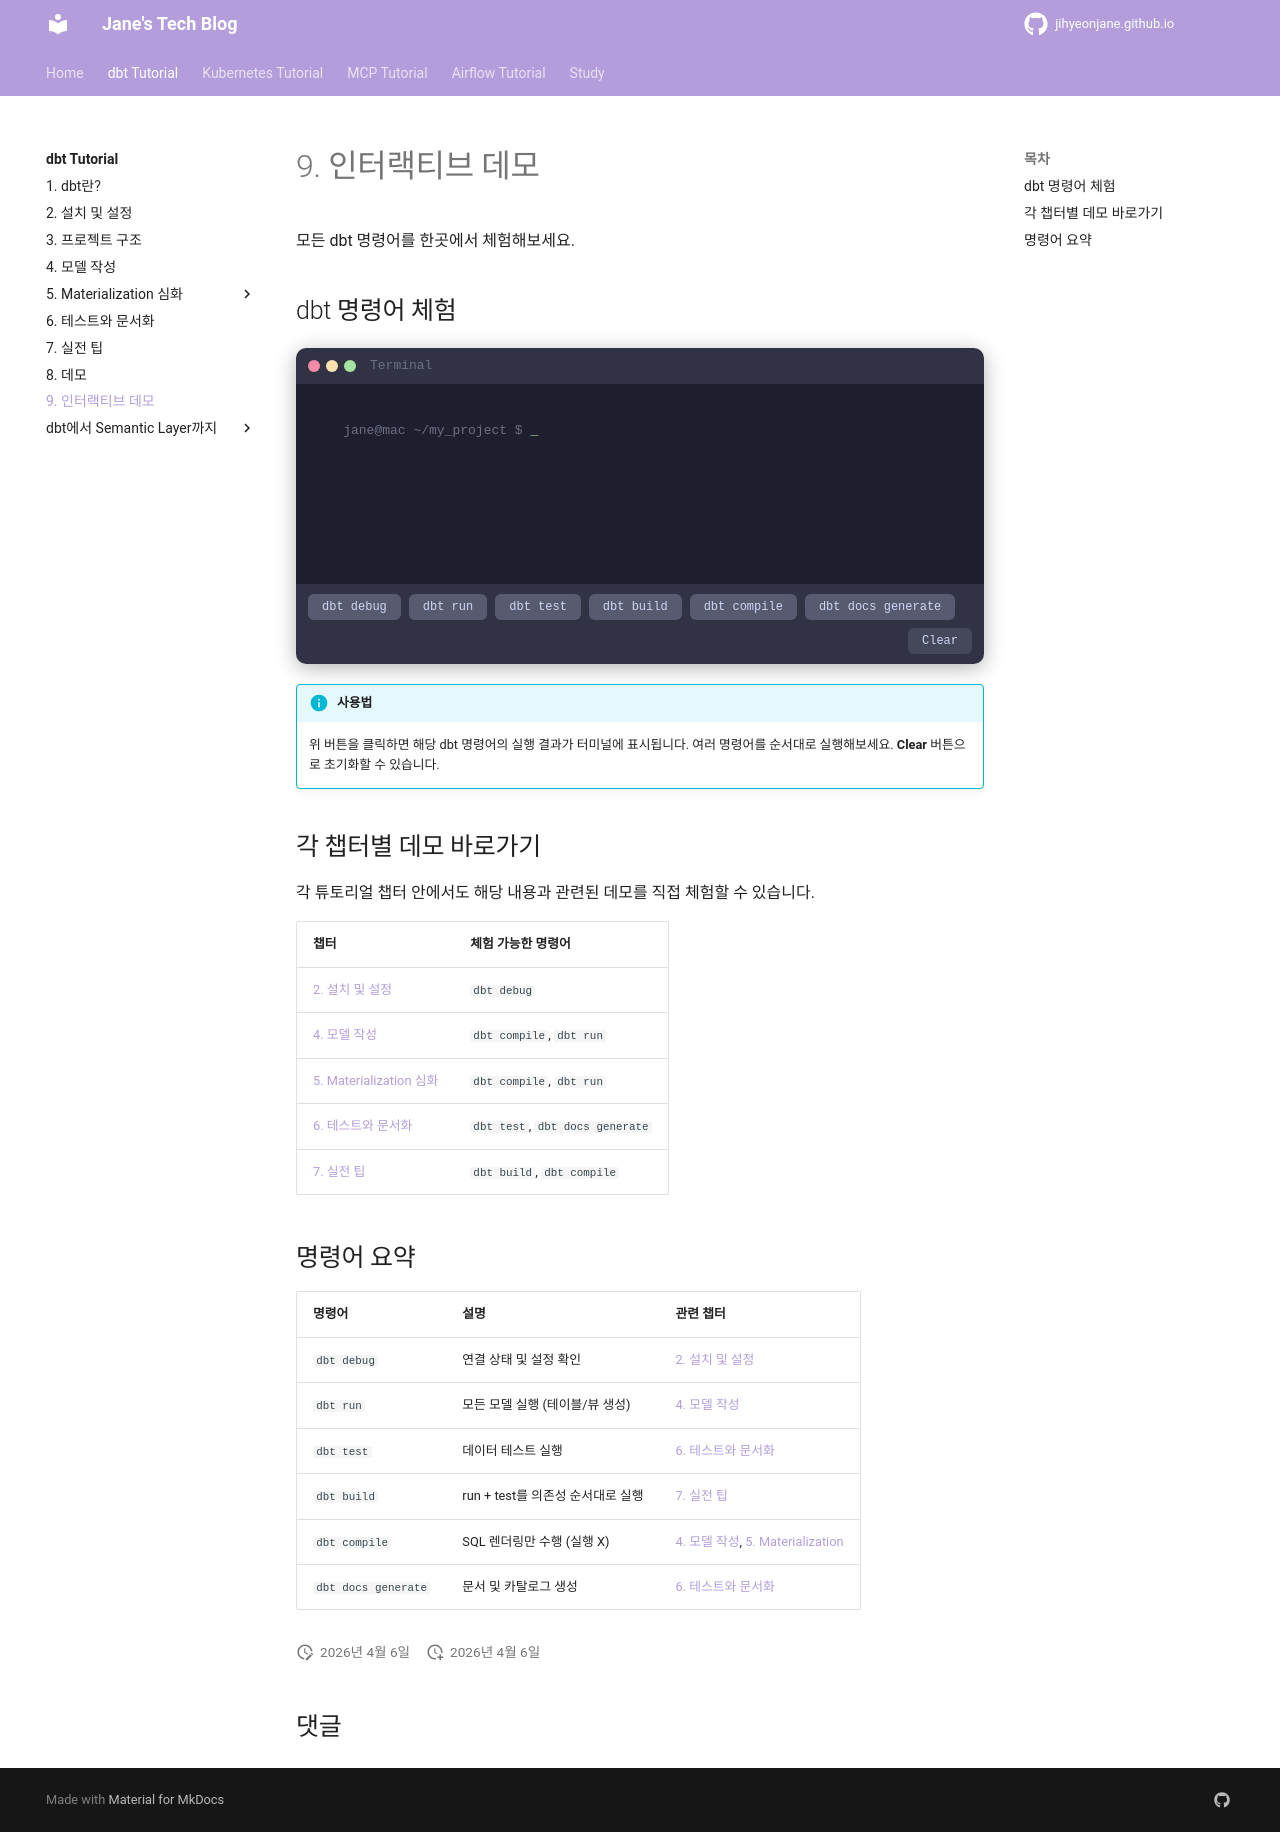

repository: jihyeonjane/jihyeonjane.github.io · page: dbt-tutorial/08-interactive-demo/index.html · generator: mkdocs

# 9. 인터랙티브 데모

모든 dbt 명령어를 한곳에서 체험해보세요.

## dbt 명령어 체험

<div class="interactive-terminal" markdown="0">
  <div class="terminal-header">
    <span class="dot red"></span>
    <span class="dot yellow"></span>
    <span class="dot green"></span>
    <span class="terminal-title">Terminal</span>
  </div>
  <div class="terminal-body" id="term-all">
    <span class="prompt">jane@mac ~/my_project $</span> <span class="cursor">_</span>
  </div>
  <div class="terminal-buttons">
    <button onclick="runCommand('debug', 'term-all')">dbt debug</button>
    <button onclick="runCommand('run', 'term-all')">dbt run</button>
    <button onclick="runCommand('test', 'term-all')">dbt test</button>
    <button onclick="runCommand('build', 'term-all')">dbt build</button>
    <button onclick="runCommand('compile', 'term-all')">dbt compile</button>
    <button onclick="runCommand('docs', 'term-all')">dbt docs generate</button>
    <button onclick="clearTerminal('term-all')" class="btn-clear">Clear</button>
  </div>
</div>

!!! info "사용법"
    위 버튼을 클릭하면 해당 dbt 명령어의 실행 결과가 터미널에 표시됩니다.
    여러 명령어를 순서대로 실행해보세요. **Clear** 버튼으로 초기화할 수 있습니다.

## 각 챕터별 데모 바로가기

각 튜토리얼 챕터 안에서도 해당 내용과 관련된 데모를 직접 체험할 수 있습니다.

| 챕터 | 체험 가능한 명령어 |
|------|-------------------|
| [2. 설치 및 설정](02-setup.md) | `dbt debug` |
| [4. 모델 작성](04-models.md) | `dbt compile`, `dbt run` |
| [5. Materialization 심화](05-materialization.md) | `dbt compile`, `dbt run` |
| [6. 테스트와 문서화](06-tests-and-docs.md) | `dbt test`, `dbt docs generate` |
| [7. 실전 팁](07-tips.md) | `dbt build`, `dbt compile` |

## 명령어 요약

| 명령어 | 설명 | 관련 챕터 |
|--------|------|----------|
| `dbt debug` | 연결 상태 및 설정 확인 | [2. 설치 및 설정](02-setup.md) |
| `dbt run` | 모든 모델 실행 (테이블/뷰 생성) | [4. 모델 작성](04-models.md) |
| `dbt test` | 데이터 테스트 실행 | [6. 테스트와 문서화](06-tests-and-docs.md) |
| `dbt build` | run + test를 의존성 순서대로 실행 | [7. 실전 팁](07-tips.md) |
| `dbt compile` | SQL 렌더링만 수행 (실행 X) | [4. 모델 작성](04-models.md), [5. Materialization](05-materialization.md) |
| `dbt docs generate` | 문서 및 카탈로그 생성 | [6. 테스트와 문서화](06-tests-and-docs.md) |
